Run: headless pygame with SDL's dummy video driver; simulated clock (each Clock.tick advances the game by its frame time, no real sleeping); random seed 0; keys injected as events and as key.get_pressed() state; mouse plan: one left click at the window centre at the start of phase 2, then a move to the lower-right quarter at the start of phase 3.
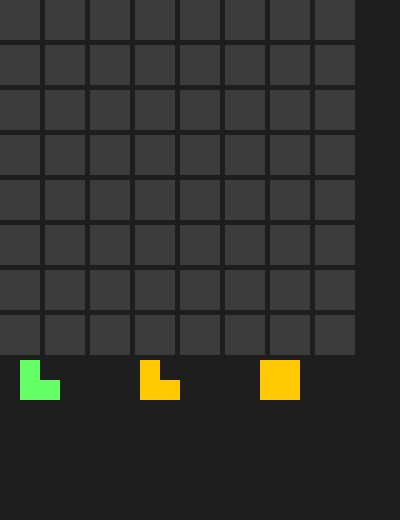
Frame 1 of 4 · flips 1–60 · no input
Frame 2 of 4 · flips 61–180 · clicked the window centre · tapped SPACE, RETURN · held RIGHT (→), D · screen unchanged from frame 1, image omitted
Frame 3 of 4 · flips 181–300 · moved the mouse to the lower-right quarter · held DOWN (↓), S · screen unchanged from frame 2, image omitted
Frame 4 of 4 · flips 301–420 · held LEFT (←), A, UP (↑), W · screen unchanged from frame 3, image omitted

The pygame program that drew these frames:

import pygame
import random
import sys

pygame.init()

# ======================
# 설정
# ======================
WIDTH, HEIGHT = 400, 520
GRID_SIZE = 8
CELL_SIZE = 40
MARGIN = 5

screen = pygame.display.set_mode((WIDTH, HEIGHT))
pygame.display.set_caption("Block Blast Clone")

# 색상
BG_COLOR = (30, 30, 30)
GRID_COLOR = (60, 60, 60)
BLOCK_COLORS = [
    (0, 200, 255),
    (255, 100, 100),
    (100, 255, 100),
    (255, 200, 0)
]

# 보드
board = [[0]*GRID_SIZE for _ in range(GRID_SIZE)]

# 블록 모양
blocks = [
    [[1,1],[1,1]],
    [[1,1,1]],
    [[1],[1],[1]],
    [[1,0],[1,1]],
    [[1,1,0],[0,1,1]]
]

# ======================
# 상태 변수
# ======================
current_blocks = []
block_colors = []
selected_block_index = None

# ======================
# 함수들
# ======================
def generate_blocks():
    return [random.choice(blocks) for _ in range(3)]

def generate_colors():
    return [random.choice(BLOCK_COLORS) for _ in range(3)]

def draw_board():
    for i in range(GRID_SIZE):
        for j in range(GRID_SIZE):
            x = j * (CELL_SIZE + MARGIN)
            y = i * (CELL_SIZE + MARGIN)

            rect = pygame.Rect(x, y, CELL_SIZE, CELL_SIZE)

            if board[i][j]:
                pygame.draw.rect(screen, board[i][j], rect)
            else:
                pygame.draw.rect(screen, GRID_COLOR, rect)

def draw_blocks():
    for idx, block in enumerate(current_blocks):
        if block is None:
            continue

        offset_x = 20 + idx * 120
        offset_y = 360
        color = block_colors[idx]

        for i in range(len(block)):
            for j in range(len(block[0])):
                if block[i][j]:
                    rect = pygame.Rect(
                        offset_x + j*20,
                        offset_y + i*20,
                        20, 20
                    )
                    pygame.draw.rect(screen, color, rect)

def select_block(mx, my):
    global selected_block_index

    for idx in range(3):
        bx = 20 + idx * 120
        by = 360

        if bx <= mx <= bx+80 and by <= my <= by+80:
            if current_blocks[idx] is not None:
                selected_block_index = idx

def can_place(block, x, y):
    for i in range(len(block)):
        for j in range(len(block[0])):
            if block[i][j]:
                if x+i >= GRID_SIZE or y+j >= GRID_SIZE:
                    return False
                if board[x+i][y+j]:
                    return False
    return True

def place_block(block, color, x, y):
    for i in range(len(block)):
        for j in range(len(block[0])):
            if block[i][j]:
                board[x+i][y+j] = color

def clear_lines():
    global board

    # 가로
    for i in range(GRID_SIZE):
        if all(board[i][j] != 0 for j in range(GRID_SIZE)):
            for j in range(GRID_SIZE):
                board[i][j] = 0

    # 세로
    for j in range(GRID_SIZE):
        if all(board[i][j] != 0 for i in range(GRID_SIZE)):
            for i in range(GRID_SIZE):
                board[i][j] = 0

def has_valid_move():
    for block in current_blocks:
        if block is None:
            continue
        for i in range(GRID_SIZE):
            for j in range(GRID_SIZE):
                if can_place(block, i, j):
                    return True
    return False

# ======================
# 초기화
# ======================
current_blocks = generate_blocks()
block_colors = generate_colors()

# ======================
# 메인 루프
# ======================
while True:
    screen.fill(BG_COLOR)

    draw_board()
    draw_blocks()

    for event in pygame.event.get():
        if event.type == pygame.QUIT:
            pygame.quit()
            sys.exit()

        if event.type == pygame.MOUSEBUTTONDOWN:
            mx, my = pygame.mouse.get_pos()

            # 아래 블록 선택
            if my > 350:
                select_block(mx, my)

            else:
                grid_x = my // (CELL_SIZE + MARGIN)
                grid_y = mx // (CELL_SIZE + MARGIN)

                if selected_block_index is not None:
                    block = current_blocks[selected_block_index]
                    color = block_colors[selected_block_index]

                    if can_place(block, grid_x, grid_y):
                        place_block(block, color, grid_x, grid_y)
                        clear_lines()

                        current_blocks[selected_block_index] = None
                        selected_block_index = None

                        # 3개 다 쓰면 새로 생성
                        if all(b is None for b in current_blocks):
                            current_blocks = generate_blocks()
                            block_colors = generate_colors()

                        # 게임오버 체크
                        if not has_valid_move():
                            print("게임 오버!")
                            pygame.quit()
                            sys.exit()

    pygame.display.flip()
